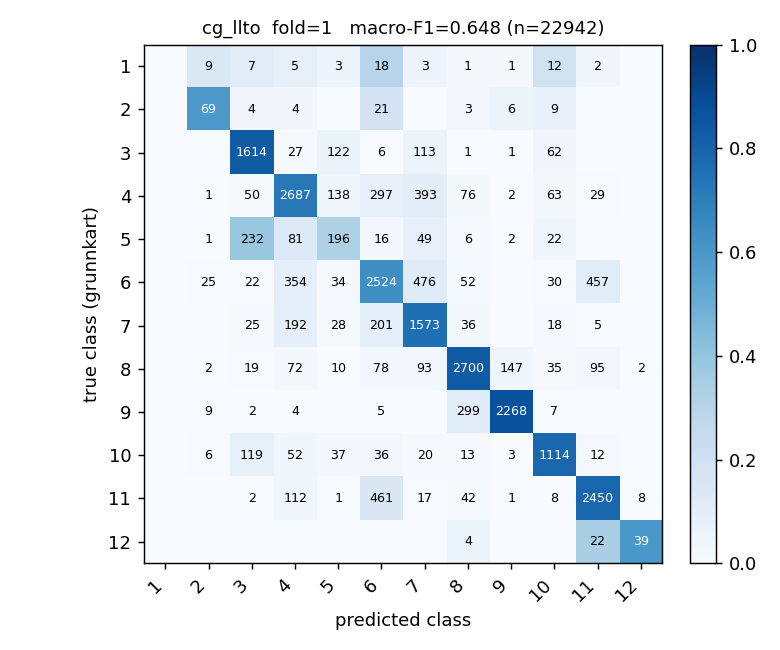

The file beside this chart, header and first rows:
true_class, 1, 2, 3, 4, 5, 6, 7, 8, 9, 10, 11, 12
1, 0, 9, 7, 5, 3, 18, 3, 1, 1, 12, 2, 0
2, 0, 69, 4, 4, 0, 21, 0, 3, 6, 9, 0, 0
3, 0, 0, 1614, 27, 122, 6, 113, 1, 1, 62, 0, 0
4, 0, 1, 50, 2687, 138, 297, 393, 76, 2, 63, 29, 0
5, 0, 1, 232, 81, 196, 16, 49, 6, 2, 22, 0, 0
6, 0, 25, 22, 354, 34, 2524, 476, 52, 0, 30, 457, 0
7, 0, 0, 25, 192, 28, 201, 1573, 36, 0, 18, 5, 0
8, 0, 2, 19, 72, 10, 78, 93, 2700, 147, 35, 95, 2
9, 0, 9, 2, 4, 0, 5, 0, 299, 2268, 7, 0, 0
10, 0, 6, 119, 52, 37, 36, 20, 13, 3, 1114, 12, 0
11, 0, 0, 2, 112, 1, 461, 17, 42, 1, 8, 2450, 8
12, 0, 0, 0, 0, 0, 0, 0, 4, 0, 0, 22, 39
